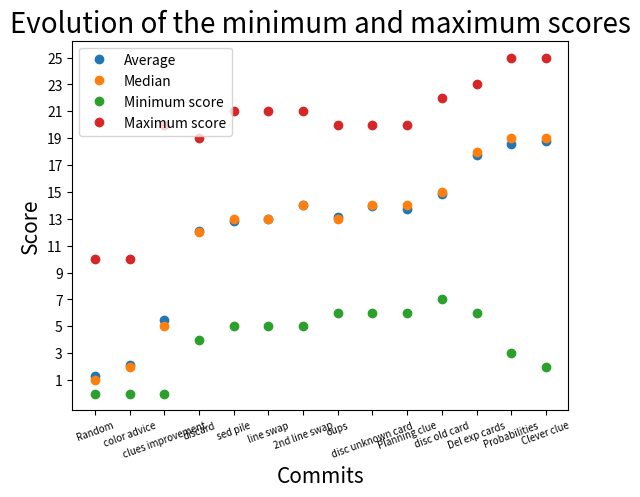

Write the Python code that produced this figure.
import matplotlib.pyplot as plt

average = [1.27, 2.13, 5.48, 12.06, 12.81, 12.97, 14.01, 13.11, 13.92, 13.71, 14.85, 17.73, 18.57, 18.8]
median = [1, 2, 5, 12, 13, 13, 14, 13, 14, 14, 15, 18, 19, 19]
sd = [1.3, 1.24, 2.56, 2.13, 2.3, 2.32, 1.99, 1.7, 1.88, 1.68, 1.86, 2.06, 2.24, 2.19]
mini = [0, 0, 0, 4, 5, 5, 5, 6, 6, 6, 7, 6, 3, 2]
maxi = [10, 10, 20, 19, 21, 21, 21, 20, 20, 20, 22, 23, 25, 25]
commits = ["Random", "color advice" ,"clues improvement", "discard", "sed pile", "line swap", "2nd line swap", "oups", "disc unknown card", "Planning clue", "disc old card", "Del exp cards", "Probabilities", "Clever clue"]

poss_avg = [1,3,5,7,9,11,13,15,17,19,21,23,25]

plt.plot(commits, average, 'o', label="Average")
plt.plot(commits, median, 'o', label="Median")
plt.legend()
plt.xlabel('Commits', fontsize=15)
plt.ylabel('Score', fontsize=15)
plt.xticks(commits, fontsize=7, rotation=20)
plt.yticks(poss_avg)
plt.title('Evolution of the average score', fontsize=20)
plt.show()

plt.plot(commits, mini, 'o', label="Minimum score")
plt.plot(commits, maxi, 'o', label='Maximum score')
plt.legend()
plt.xlabel('Commits', fontsize=15)
plt.ylabel('Score', fontsize=15)
plt.xticks(commits, fontsize=7, rotation=20)
plt.yticks(poss_avg)
plt.title('Evolution of the minimum and maximum scores', fontsize=20)
plt.show()
